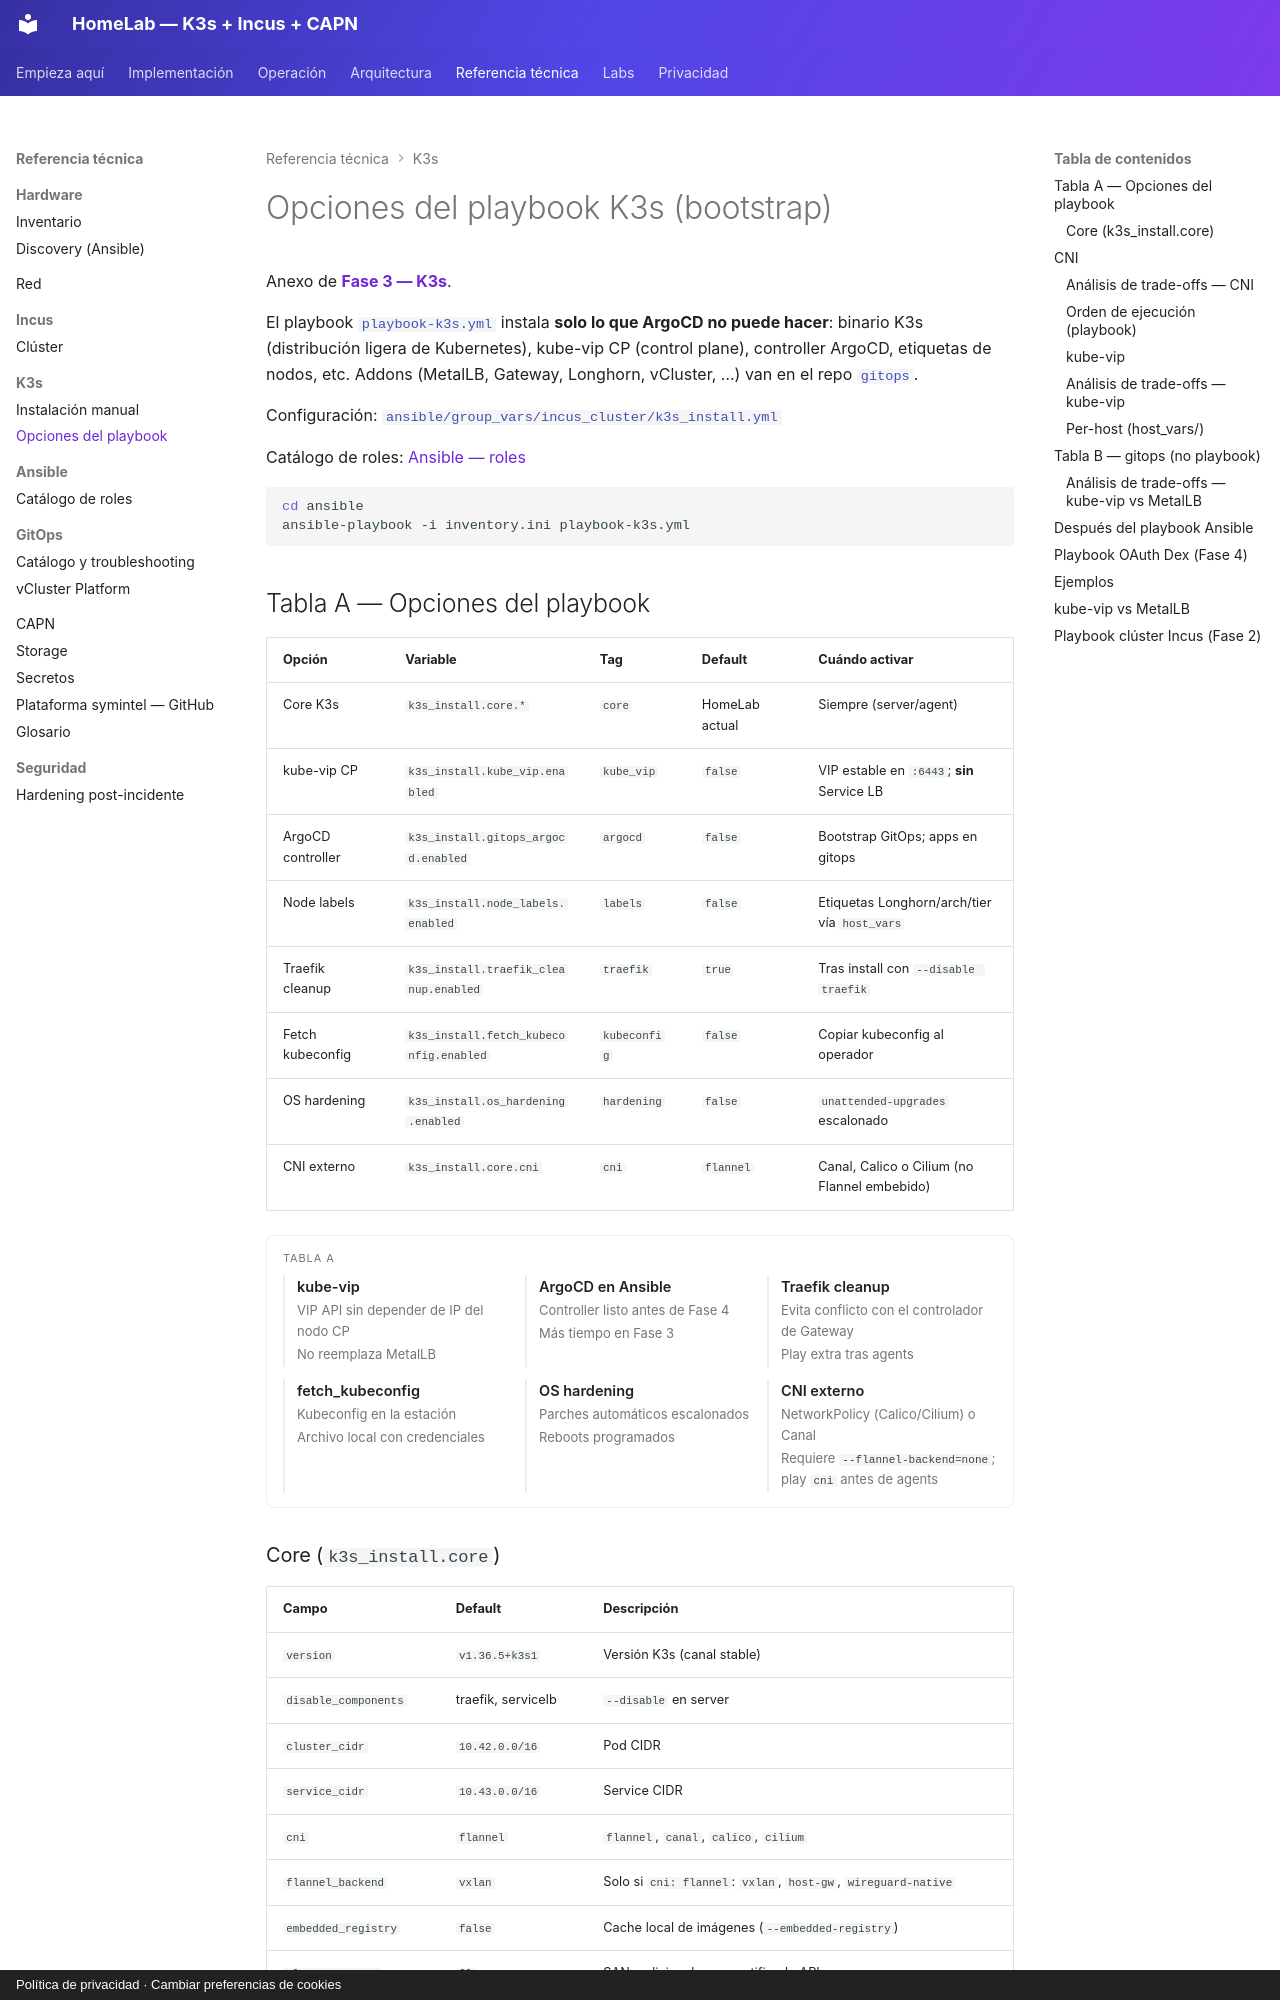

repository: symintel/homelab · page: k3s/playbook-options/index.html · generator: mkdocs · copyright: Política de privacidad · Cambiar preferencias de cookies

# Opciones del playbook K3s (bootstrap)

Anexo de **[Fase 3 — K3s](../implementacion/fase-3-k3s.md)**.

El playbook [`playbook-k3s.yml`](https://github.com/symintel/homelab/blob/main/ansible/playbook-k3s.yml) instala **solo
lo que ArgoCD no puede hacer**: binario K3s (distribución ligera de Kubernetes), kube-vip CP (control plane), controller ArgoCD,
etiquetas de nodos, etc. Addons (MetalLB, Gateway, Longhorn, vCluster, …) van
en el repo [`gitops`](https://github.com/symintel/gitops).

Configuración: [`ansible/group_vars/incus_cluster/k3s_install.yml`](https://github.com/symintel/homelab/blob/main/ansible/group_vars/incus_cluster/k3s_install.yml)

Catálogo de roles: [Ansible — roles](../ansible/index.md)

```bash
cd ansible
ansible-playbook -i inventory.ini playbook-k3s.yml
```
